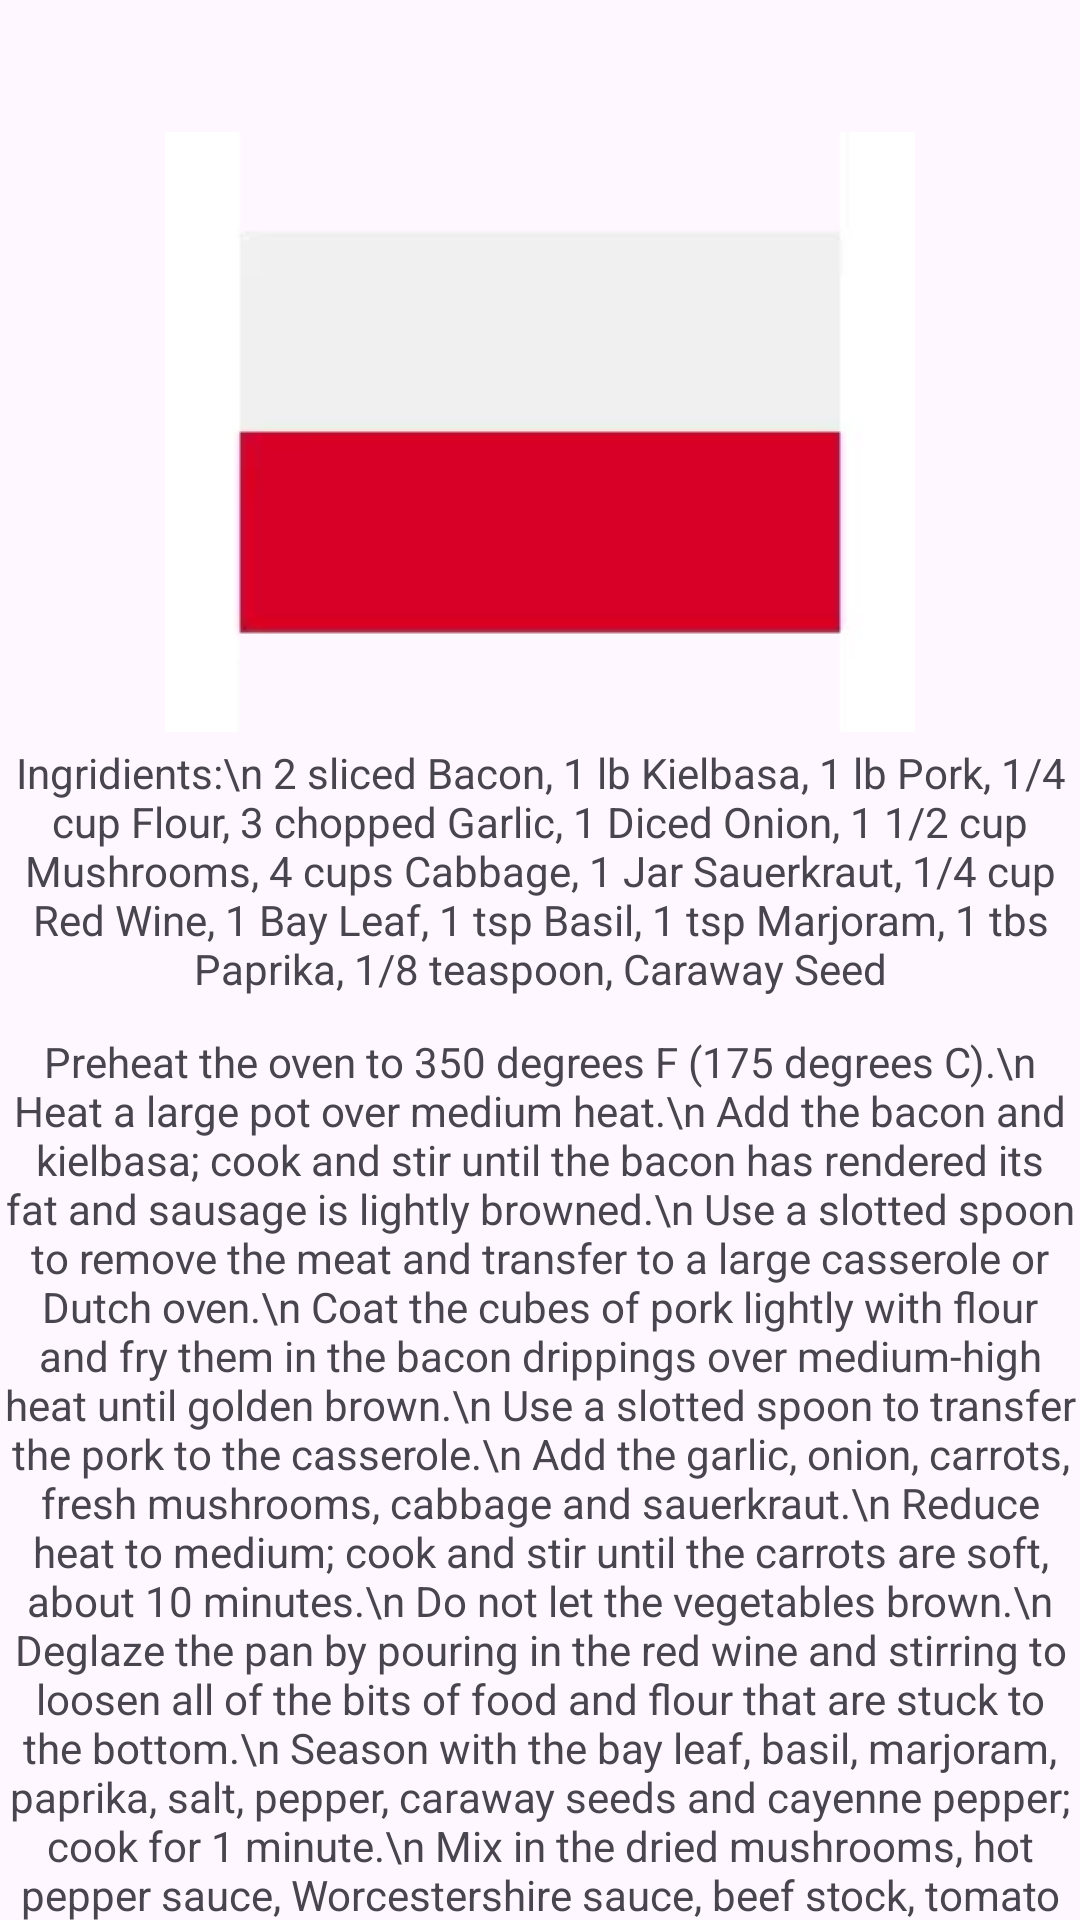

Android layout source for this screen:
<!-- AndroidManifest.xml: application theme Theme.Test -->
<!-- res/layout/activity_recipe_poland_food_4.xml -->
<?xml version="1.0" encoding="utf-8"?>
<androidx.constraintlayout.widget.ConstraintLayout xmlns:android="http://schemas.android.com/apk/res/android"
    xmlns:app="http://schemas.android.com/apk/res-auto"
    xmlns:tools="http://schemas.android.com/tools"
    android:layout_width="match_parent"
    android:layout_height="match_parent"
    android:fitsSystemWindows="true"
    android:orientation="vertical">

    <ImageView
        android:id="@+id/imageView"
        android:layout_width="wrap_content"
        android:layout_height="wrap_content"
        android:layout_marginTop="44dp"
        app:layout_constraintEnd_toEndOf="parent"
        app:layout_constraintStart_toStartOf="parent"
        app:layout_constraintTop_toTopOf="parent"
        app:srcCompat="@drawable/poland" />

    <TextView
        android:id="@+id/textView"
        android:layout_width="wrap_content"
        android:layout_height="wrap_content"
        android:layout_marginTop="248dp"
        android:text="Ingridients:\n
2 sliced Bacon, 1 lb Kielbasa, 1 lb Pork, 1/4 cup Flour, 3 chopped Garlic, 1 Diced Onion, 1 1/2 cup Mushrooms, 4 cups Cabbage, 1 Jar Sauerkraut, 1/4 cup Red Wine, 1 Bay Leaf, 1 tsp Basil, 1 tsp Marjoram, 1 tbs Paprika, 1/8 teaspoon, Caraway Seed"
        android:textAlignment="center"
        app:layout_constraintEnd_toEndOf="parent"
        app:layout_constraintStart_toStartOf="parent"
        app:layout_constraintTop_toTopOf="parent" />

    <TextView
        android:id="@+id/textView2"
        android:layout_width="wrap_content"
        android:layout_height="wrap_content"
        android:layout_marginTop="12dp"
        android:text="Preheat the oven to 350 degrees F (175 degrees C).\n
Heat a large pot over medium heat.\n
Add the bacon and kielbasa; cook and stir until the bacon has rendered its fat and sausage is lightly browned.\n
Use a slotted spoon to remove the meat and transfer to a large casserole or Dutch oven.\n
Coat the cubes of pork lightly with flour and fry them in the bacon drippings over medium-high heat until golden brown.\n
Use a slotted spoon to transfer the pork to the casserole.\n
Add the garlic, onion, carrots, fresh mushrooms, cabbage and sauerkraut.\n
Reduce heat to medium; cook and stir until the carrots are soft, about 10 minutes.\n
Do not let the vegetables brown.\n
Deglaze the pan by pouring in the red wine and stirring to loosen all of the bits of food and flour that are stuck to the bottom.\n
Season with the bay leaf, basil, marjoram, paprika, salt, pepper, caraway seeds and cayenne pepper; cook for 1 minute.\n
Mix in the dried mushrooms, hot pepper sauce, Worcestershire sauce, beef stock, tomato paste and tomatoes.\n
Heat through just until boiling.\n
Pour the vegetables and all of the liquid into the casserole dish with the meat.\n
Cover with a lid.\n
Bake in the preheated oven for 2 1/2 to 3 hours, until meat is very tender."
        android:textAlignment="center"
        app:layout_constraintEnd_toEndOf="parent"
        app:layout_constraintStart_toStartOf="parent"
        app:layout_constraintTop_toBottomOf="@+id/textView" />

    <Button
        android:id="@+id/button"
        android:layout_width="wrap_content"
        android:layout_height="wrap_content"
        android:layout_marginTop="15dp"
        android:onClick="goBackToPolRecipes"
        android:text="Back"
        app:layout_constraintEnd_toEndOf="parent"
        app:layout_constraintHorizontal_bias="0.501"
        app:layout_constraintStart_toStartOf="parent"
        app:layout_constraintTop_toBottomOf="@+id/textView2" />
</androidx.constraintlayout.widget.ConstraintLayout>
<!-- resources referenced by this layout -->
<resources>
  <!-- drawable poland: webp bitmap (drawable, 522 bytes) -->
  <style name="Theme.Test" parent="Base.Theme.Test" />
  <style name="Base.Theme.Test" parent="Theme.Material3.DayNight.NoActionBar">
          
          
      </style>
</resources>
